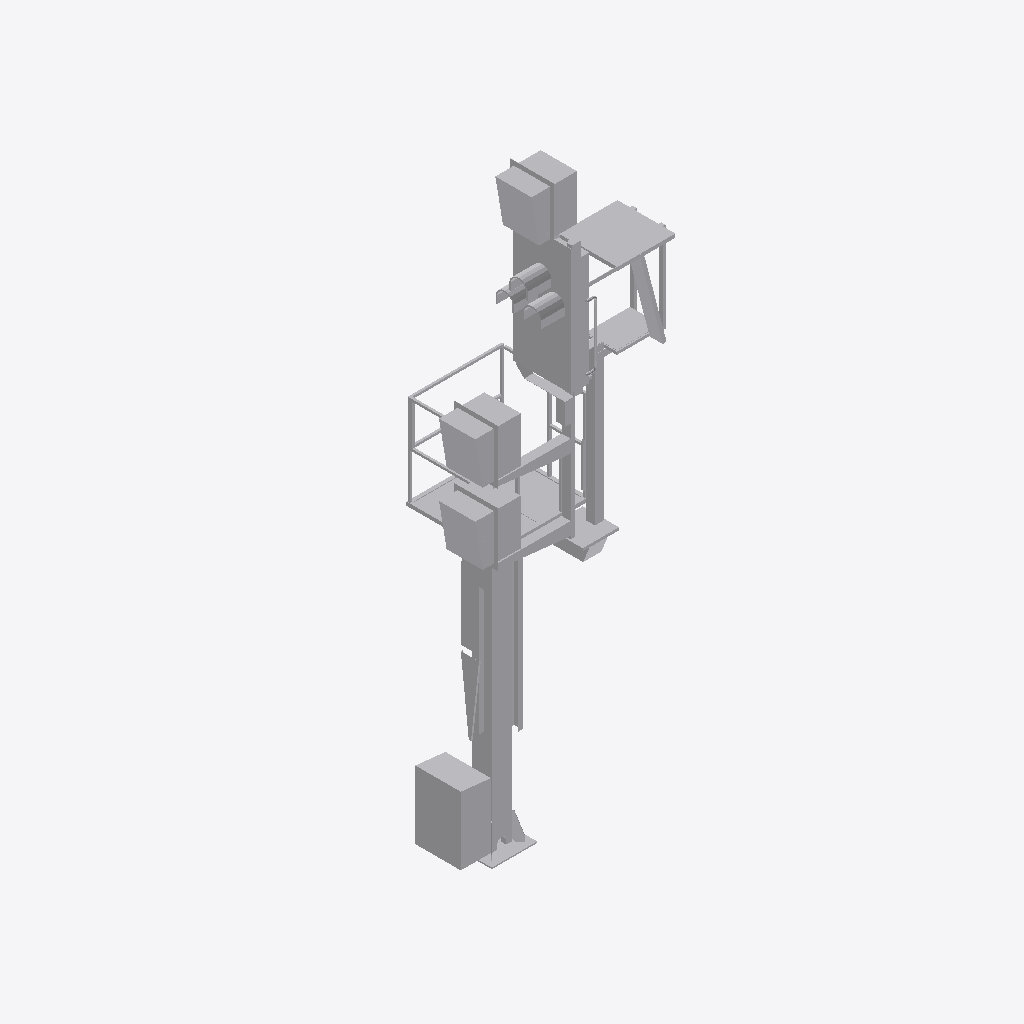
Isometric view of an IFC building model (IFC-SPF (STEP), schema IFC2X3, length unit metre), seen from the south-west, elements coloured by IFC class: 1 other element (light grey).
Extent 2.1 m × 1.6 m × 7.2 m (x, y, z). Storeys (1): Ebene 1 at 0.00 m. Elements (1): 1 IfcBuildingElementProxy.

HEADER;
FILE_DESCRIPTION(('ViewDefinition [CoordinationView_V2.0]'),'2;1');
FILE_NAME('','2022-09-20T11:42:02',(''),(''),'The EXPRESS Data Manager Version 5.02.0100.07 : ','20211019_1515(x64) - Exporter 20.2.60.15 - Defau','');
FILE_SCHEMA(('IFC2X3'));
ENDSEC;
DATA;
#104=IFCPROJECT('2NhhSlzKv2zB9Y78wHjopK',#41,'',$,$,'','',(#96),#91);
#27162=IFCSITE('2NhhSlzKv2zB9Y78wHjopM',#41,'Default',$,$,#27159,$,$,.ELEMENT.,(42,24,53,508911),(-71,-15,-29,-58837),0.0,$,$);
#114=IFCBUILDING('2NhhSlzKv2zB9Y78wHjopL',#41,'',$,$,#32,$,'',.ELEMENT.,$,$,$);
#123=IFCBUILDINGSTOREY('2NhhSlzKv2zB9Y78vkIDMh',#41,'Ebene 1',$,'Ebene:Ebene 1',#121,$,'Ebene 1',.ELEMENT.,0.0);
#27125=IFCBUILDINGELEMENTPROXY('0FoIWp1I51ewlW9j0K0Uxu',#41,'S 8000.5.7-10_M3500-A1000-2Zu-HS-Zo-L_LOD200-300:S 8000.5.7-10_M3500-A1000-2Zu-HS-Zo-L_LOD200-300:3346',$,'S 8000.5.7-10_M3500-A1000-2Zu-HS-Zo-L_LOD200-300:S 8000.5.7-10_M3500-A1000-2Zu-HS-Zo-L_LOD200-300',#27123,#27118,'3346',$);
ENDSEC;
